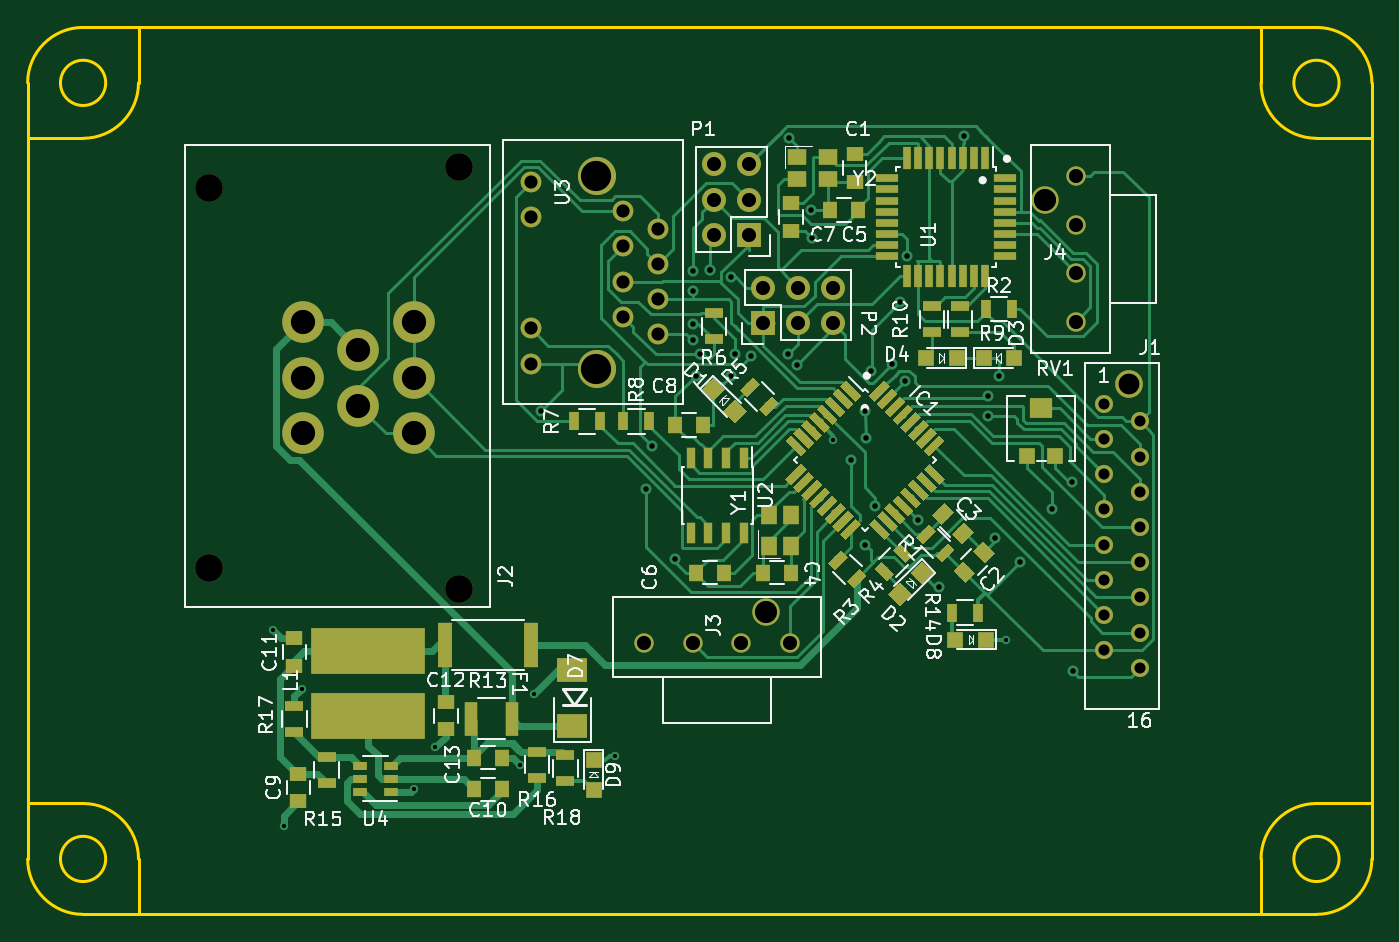
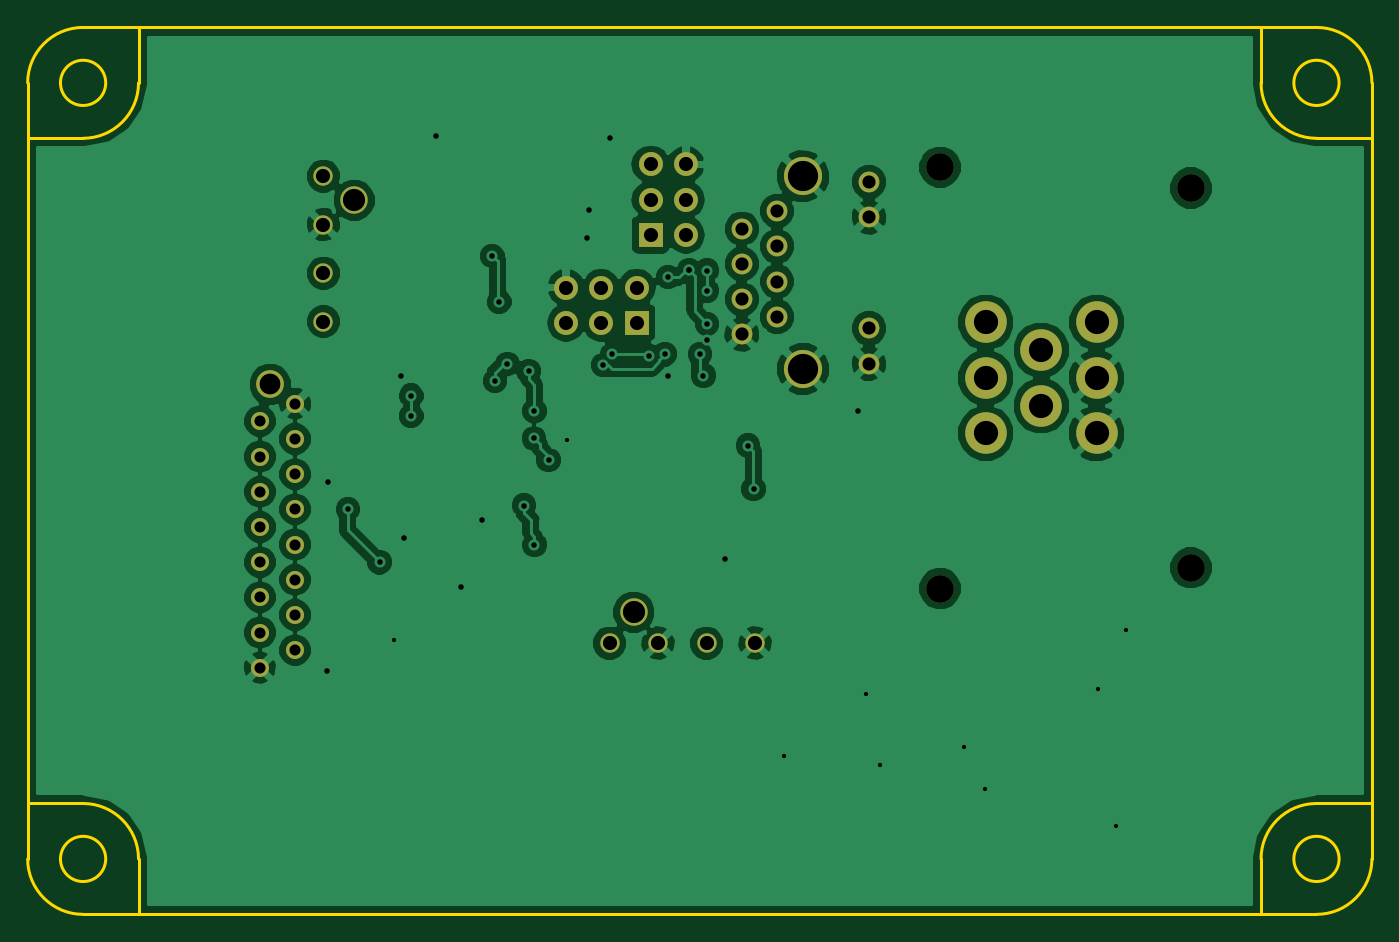
Circuit board: 9 layer files. Board 97.0 x 64.0 mm.
- bottom_copper: etc.-B.Cu.gbr (91072 bytes)
- bottom_mask: etc.-B.Mask.gbr (2446 bytes)
- bottom_silk: etc.-B.SilkS.gbr (555 bytes)
- outline: etc.-Edge.Cuts.gbr (2005 bytes)
- top_copper: etc.-F.Cu.gbr (51633 bytes)
- top_mask: etc.-F.Mask.gbr (15439 bytes)
- top_silk: etc.-F.SilkS.gbr (47434 bytes)
- drill: etc.-NPTH.drl (249 bytes)
- drill: etc.-PTH.drl (2113 bytes)

=== bottom_copper: etc.-B.Cu.gbr (91072 bytes, source omitted) ===
=== bottom_mask: etc.-B.Mask.gbr ===
G04 #@! TF.GenerationSoftware,KiCad,Pcbnew,5.0-dev-unknown-dd04bcb~61~ubuntu16.04.1*
G04 #@! TF.CreationDate,2018-03-08T21:33:43-05:00*
G04 #@! TF.ProjectId,etc.,6574632E2E6B696361645F7063620000,rev?*
G04 #@! TF.SameCoordinates,Original*
G04 #@! TF.FileFunction,Soldermask,Bot*
G04 #@! TF.FilePolarity,Negative*
%FSLAX46Y46*%
G04 Gerber Fmt 4.6, Leading zero omitted, Abs format (unit mm)*
G04 Created by KiCad (PCBNEW 5.0-dev-unknown-dd04bcb~61~ubuntu16.04.1) date Thu Mar  8 21:33:43 2018*
%MOMM*%
%LPD*%
G01*
G04 APERTURE LIST*
%ADD10C,1.500000*%
%ADD11C,2.750000*%
%ADD12O,1.727200X1.727200*%
%ADD13R,1.727200X1.727200*%
%ADD14C,1.300000*%
%ADD15C,2.000000*%
%ADD16C,1.397000*%
%ADD17C,1.981000*%
%ADD18C,3.000000*%
G04 APERTURE END LIST*
D10*
X117896529Y-31671503D03*
X117896529Y-34211503D03*
X117896529Y-44771503D03*
X117896529Y-42231503D03*
X124526529Y-33771503D03*
X124526529Y-36311503D03*
X124526529Y-38851503D03*
X124526529Y-41391503D03*
X127066529Y-35041503D03*
X127066529Y-37581503D03*
X127066529Y-40121503D03*
X127066529Y-42661503D03*
D11*
X122646529Y-31271503D03*
X122646529Y-45171503D03*
D12*
X131104529Y-30401503D03*
X133644529Y-30401503D03*
X131104529Y-32941503D03*
X133644529Y-32941503D03*
X131104529Y-35481503D03*
D13*
X133644529Y-35481503D03*
D14*
X159298529Y-52753503D03*
X159298529Y-50213503D03*
X159298529Y-47673503D03*
X159298529Y-55293503D03*
X161838529Y-48943503D03*
X161838529Y-51483503D03*
X161838529Y-54023503D03*
X161838529Y-56563503D03*
X159298529Y-57833503D03*
X161838529Y-59103503D03*
X159298529Y-60373503D03*
X161838529Y-61643503D03*
X159298529Y-62913503D03*
X161838529Y-64183503D03*
X159298529Y-65453503D03*
X161838529Y-66723503D03*
D15*
X161098529Y-46273503D03*
D16*
X126108529Y-64945503D03*
X129608529Y-64945503D03*
D17*
X134858529Y-62715503D03*
D16*
X136608529Y-64945503D03*
X133108529Y-64945503D03*
X157266529Y-34747503D03*
X157266529Y-31247503D03*
D17*
X155036529Y-32997503D03*
D16*
X157266529Y-38247503D03*
X157266529Y-41747503D03*
D13*
X134660529Y-41831503D03*
D12*
X134660529Y-39291503D03*
X137200529Y-41831503D03*
X137200529Y-39291503D03*
X139740529Y-41831503D03*
X139740529Y-39291503D03*
D15*
X112758529Y-30609503D03*
X112758529Y-61009503D03*
X94658529Y-32109503D03*
X94658529Y-59509503D03*
D18*
X109458529Y-45809503D03*
X109458529Y-41809503D03*
X105458529Y-43809503D03*
X101458529Y-41809503D03*
X101458529Y-45809503D03*
X109458529Y-49809503D03*
X105458529Y-47809503D03*
X101458529Y-49809503D03*
M02*

=== bottom_silk: etc.-B.SilkS.gbr ===
G04 #@! TF.GenerationSoftware,KiCad,Pcbnew,5.0-dev-unknown-dd04bcb~61~ubuntu16.04.1*
G04 #@! TF.CreationDate,2018-03-08T21:33:43-05:00*
G04 #@! TF.ProjectId,etc.,6574632E2E6B696361645F7063620000,rev?*
G04 #@! TF.SameCoordinates,Original*
G04 #@! TF.FileFunction,Legend,Bot*
G04 #@! TF.FilePolarity,Positive*
%FSLAX46Y46*%
G04 Gerber Fmt 4.6, Leading zero omitted, Abs format (unit mm)*
G04 Created by KiCad (PCBNEW 5.0-dev-unknown-dd04bcb~61~ubuntu16.04.1) date Thu Mar  8 21:33:43 2018*
%MOMM*%
%LPD*%
G01*
G04 APERTURE LIST*
G04 APERTURE END LIST*
M02*

=== outline: etc.-Edge.Cuts.gbr ===
G04 #@! TF.GenerationSoftware,KiCad,Pcbnew,5.0-dev-unknown-dd04bcb~61~ubuntu16.04.1*
G04 #@! TF.CreationDate,2018-03-08T21:33:43-05:00*
G04 #@! TF.ProjectId,etc.,6574632E2E6B696361645F7063620000,rev?*
G04 #@! TF.SameCoordinates,Original*
G04 #@! TF.FileFunction,Profile,NP*
%FSLAX46Y46*%
G04 Gerber Fmt 4.6, Leading zero omitted, Abs format (unit mm)*
G04 Created by KiCad (PCBNEW 5.0-dev-unknown-dd04bcb~61~ubuntu16.04.1) date Thu Mar  8 21:33:43 2018*
%MOMM*%
%LPD*%
G01*
G04 APERTURE LIST*
%ADD10C,0.200000*%
G04 APERTURE END LIST*
D10*
X81598000Y-76518000D02*
X85598000Y-76518000D01*
X178598000Y-80518000D02*
G75*
G02X174598000Y-84518000I-4000000J0D01*
G01*
X178598000Y-24518000D02*
X178598000Y-80518000D01*
X81598000Y-24518000D02*
X81598000Y-80518000D01*
X87229950Y-24518000D02*
G75*
G03X87229950Y-24518000I-1631950J0D01*
G01*
X81598000Y-28518000D02*
X85598000Y-28518000D01*
X178598000Y-28518000D02*
X174598000Y-28518000D01*
X85598000Y-84518000D02*
X174598000Y-84518000D01*
X85598000Y-20518000D02*
X174598000Y-20518000D01*
X89598000Y-24518000D02*
X89598000Y-20518000D01*
X176229950Y-24518000D02*
G75*
G03X176229950Y-24518000I-1631950J0D01*
G01*
X85598000Y-84518000D02*
G75*
G02X81598000Y-80518000I0J4000000D01*
G01*
X170598000Y-24518000D02*
X170598000Y-20518000D01*
X174598000Y-20518000D02*
G75*
G02X178598000Y-24518000I0J-4000000D01*
G01*
X174598000Y-28518000D02*
G75*
G02X170598000Y-24518000I0J4000000D01*
G01*
X87229950Y-80518000D02*
G75*
G03X87229950Y-80518000I-1631950J0D01*
G01*
X89598000Y-80518000D02*
X89598000Y-84518000D01*
X89598000Y-24518000D02*
G75*
G02X85598000Y-28518000I-4000000J0D01*
G01*
X178598000Y-76518000D02*
X174598000Y-76518000D01*
X81598000Y-24518000D02*
G75*
G02X85598000Y-20518000I4000000J0D01*
G01*
X170598000Y-80518000D02*
G75*
G02X174598000Y-76518000I4000000J0D01*
G01*
X170598000Y-80518000D02*
X170598000Y-84518000D01*
X176229950Y-80518000D02*
G75*
G03X176229950Y-80518000I-1631950J0D01*
G01*
X85598000Y-76518000D02*
G75*
G02X89598000Y-80518000I0J-4000000D01*
G01*
M02*

=== top_copper: etc.-F.Cu.gbr (51633 bytes, source omitted) ===
=== top_mask: etc.-F.Mask.gbr (15439 bytes, source omitted) ===
=== top_silk: etc.-F.SilkS.gbr (47434 bytes, source omitted) ===
=== drill: etc.-NPTH.drl ===
M48
;DRILL file {KiCad 5.0-dev-unknown-dd04bcb~61~ubuntu16.04.1} date Thu Mar  8 21:33:46 2018
;FORMAT={-:-/ absolute / inch / decimal}
FMAT,2
INCH,TZ
T1C0.0787
%
G90
G05
M72
T1
X3.7267Y-1.2642
X3.7267Y-2.3429
X4.4393Y-1.2051
X4.4393Y-2.4019
T0
M30

=== drill: etc.-PTH.drl ===
M48
;DRILL file {KiCad 5.0-dev-unknown-dd04bcb~61~ubuntu16.04.1} date Thu Mar  8 21:33:46 2018
;FORMAT={-:-/ absolute / inch / decimal}
FMAT,2
INCH,TZ
T1C0.0120
T2C0.0157
T3C0.0315
T4C0.0374
T5C0.0400
T6C0.0402
T7C0.0591
T8C0.0630
T9C0.0689
T10C0.0858
%
G90
G05
M72
T1
X3.91Y-2.52
X3.9407Y-3.0769
X3.9916Y-2.6869
X4.3103Y-2.9722
X4.3703Y-2.8522
X4.6103Y-2.9022
X4.6503Y-2.7022
X4.8816Y-2.8769
X5.5Y-1.98
X5.9916Y-2.5469
T2
X4.6716Y-1.8969
X4.9692Y-2.1194
X4.9853Y-1.9956
X5.0516Y-2.3169
X5.1016Y-1.4984
X5.1016Y-1.5555
X5.1016Y-1.6505
X5.1016Y-1.6969
X5.1116Y-1.7969
X5.1216Y-1.7361
X5.1516Y-1.4969
X5.1516Y-1.4969
X5.2116Y-1.5169
X5.2116Y-1.7969
X5.2216Y-1.7361
X5.2664Y-1.7421
X5.3716Y-1.7369
X5.3768Y-1.1221
X5.3971Y-1.7669
X5.438Y-1.3259
X5.4416Y-1.4069
X5.5016Y-1.6469
X5.5516Y-2.0369
X5.5916Y-1.8969
X5.5916Y-2.2769
X5.5929Y-1.9756
X5.6085Y-1.7834
X5.6209Y-2.1663
X5.6685Y-1.7638
X5.6916Y-1.5869
X5.7038Y-1.8119
X5.7116Y-1.4569
X5.7416Y-2.2069
X5.8016Y-2.3969
X5.8716Y-1.1169
X5.9416Y-1.8539
X5.9416Y-1.9109
X5.9616Y-2.2569
X5.9716Y-1.7969
X6.0316Y-2.3269
X6.1216Y-2.1769
X6.1784Y-2.1001
X6.1816Y-2.6369
T3
X6.2716Y-1.8769
X6.2716Y-1.9769
X6.2716Y-2.0769
X6.2716Y-2.1769
X6.2716Y-2.2769
X6.2716Y-2.3769
X6.2716Y-2.4769
X6.2716Y-2.5769
X6.3716Y-1.9269
X6.3716Y-2.0269
X6.3716Y-2.1269
X6.3716Y-2.2269
X6.3716Y-2.3269
X6.3716Y-2.4269
X6.3716Y-2.5269
X6.3716Y-2.6269
T4
X4.6416Y-1.2469
X4.6416Y-1.3469
X4.6416Y-1.6627
X4.6416Y-1.7627
X4.9026Y-1.3296
X4.9026Y-1.4296
X4.9026Y-1.5296
X4.9026Y-1.6296
X5.0026Y-1.3796
X5.0026Y-1.4796
X5.0026Y-1.5796
X5.0026Y-1.6796
T5
X5.3016Y-1.5469
X5.3016Y-1.6469
X5.4016Y-1.5469
X5.4016Y-1.6469
X5.5016Y-1.5469
X5.5016Y-1.6469
X5.1616Y-1.1969
X5.1616Y-1.2969
X5.1616Y-1.3969
X5.2616Y-1.1969
X5.2616Y-1.2969
X5.2616Y-1.3969
T6
X4.9649Y-2.5569
X5.1027Y-2.5569
X5.2405Y-2.5569
X5.3783Y-2.5569
X6.1916Y-1.2302
X6.1916Y-1.368
X6.1916Y-1.5058
X6.1916Y-1.6436
T7
X6.3425Y-1.8218
T8
X5.3094Y-2.4691
X6.1038Y-1.2991
T9
X3.9944Y-1.646
X3.9944Y-1.8035
X3.9944Y-1.961
X4.1519Y-1.7248
X4.1519Y-1.8823
X4.3094Y-1.646
X4.3094Y-1.8035
X4.3094Y-1.961
T10
X4.8286Y-1.2312
X4.8286Y-1.7784
T0
M30

